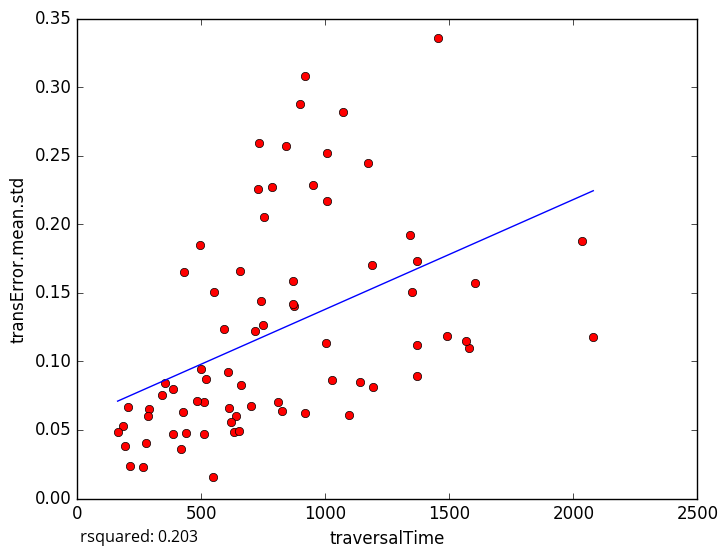

The file beside this chart, header and first rows:
traversalTime, transError.mean.std
2036, 0.1876
2080, 0.1175
1349, 0.1509
919.7, 0.06261
419.7, 0.03632
211.7, 0.02402
265.5, 0.02318
1173, 0.2449
1491, 0.1184
841.2, 0.2568
512.5, 0.04688
183, 0.05256
289, 0.06527
191, 0.03804
162.3, 0.0487
384.8, 0.04719
546.9, 0.0157
384.3, 0.07955
1093, 0.06099
823.4, 0.06345
1604, 0.1573
726.4, 0.2259
1456, 0.336
1343, 0.1923
608.7, 0.09251
1371, 0.173
550.8, 0.1509
1002, 0.1134
498.8, 0.09406
951.2, 0.2284
633.1, 0.0485
808.6, 0.07005
897.2, 0.2878
1578, 0.1099
918.5, 0.3082
1008, 0.252
870.9, 0.1588
1371, 0.1122
274.9, 0.04029
658.8, 0.08253
750.2, 0.1264
510.7, 0.07036
1567, 0.1148
1368, 0.08964
492.9, 0.185
740.6, 0.1437
1069, 0.2817
1006, 0.2172
520.1, 0.08682
717.1, 0.122
354.8, 0.08445
1194, 0.08126
439.2, 0.04783
431.5, 0.1654
425.6, 0.06304
1026, 0.08621
589.8, 0.1237
657, 0.1662
754, 0.2051
699.6, 0.06753
... 18 more rows
